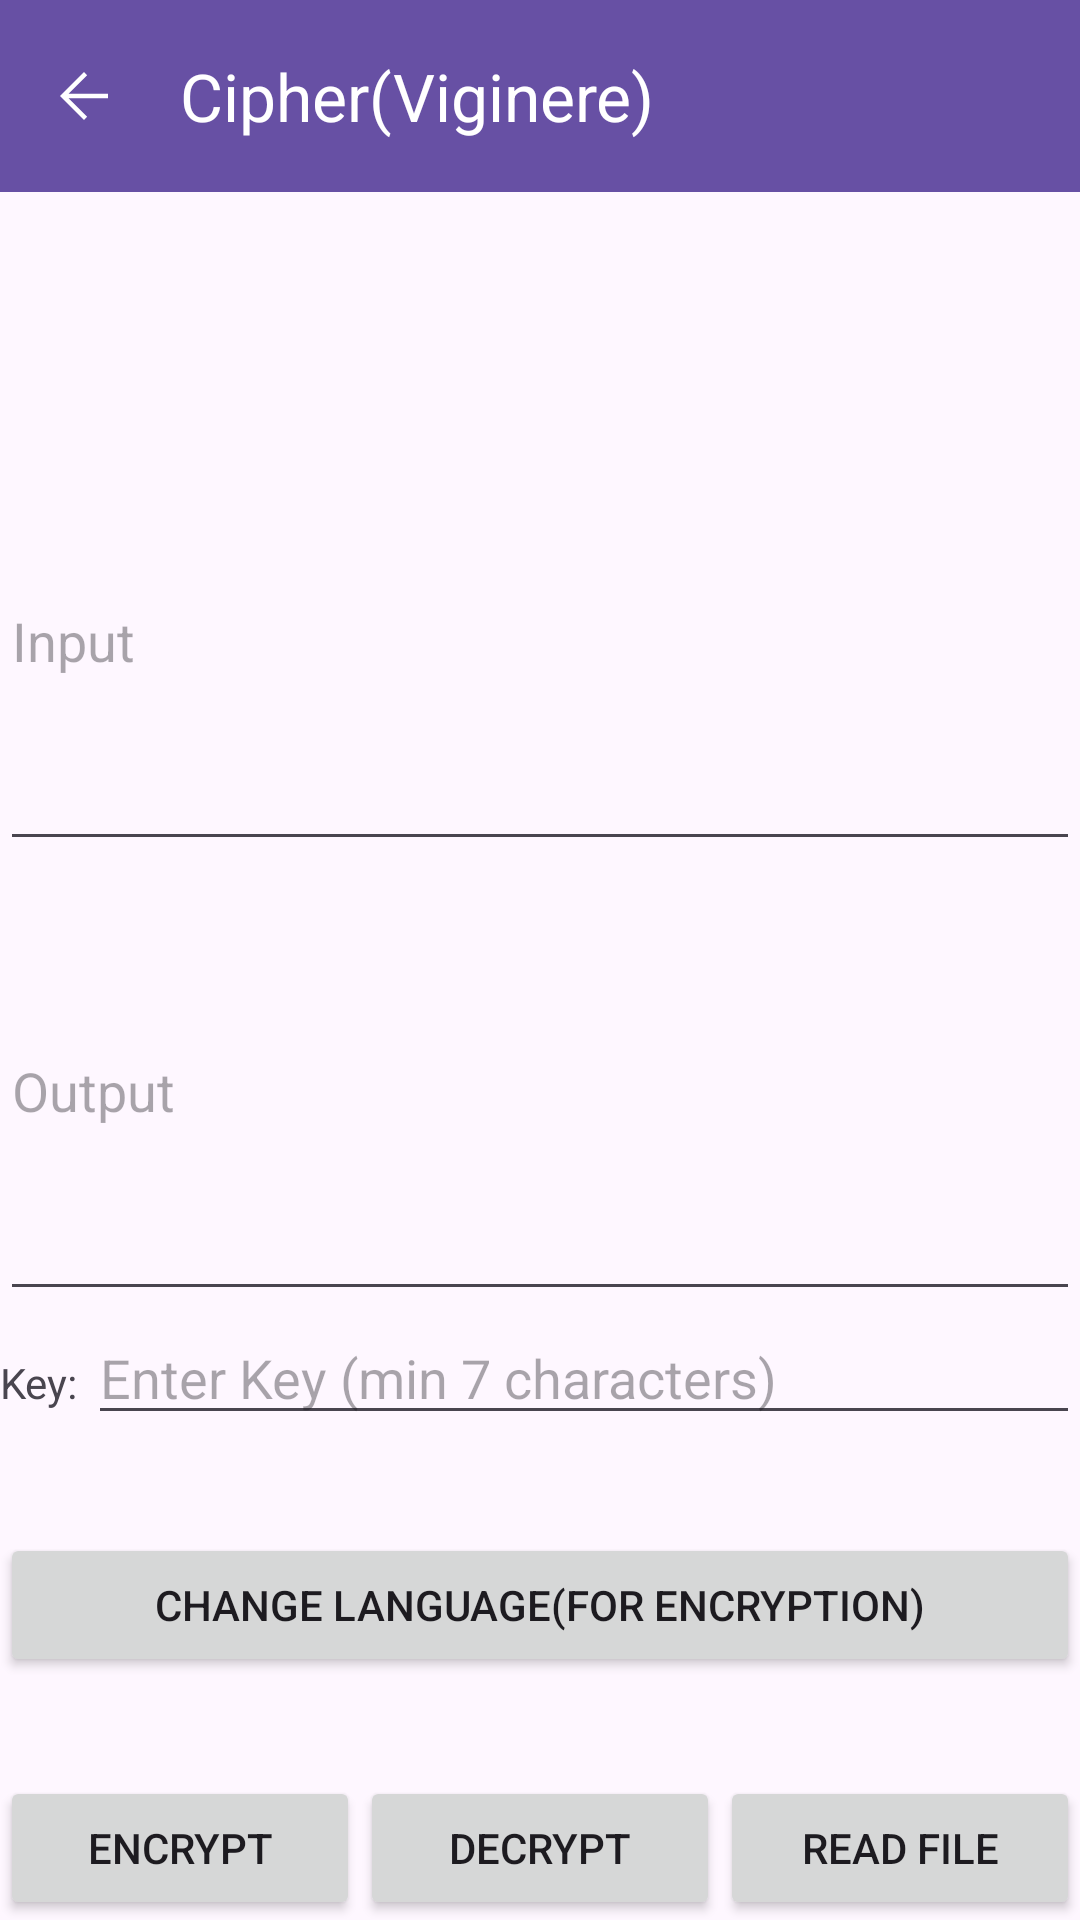

This screen was rendered from an Android layout file. Write that file and the resources it references.
<!-- AndroidManifest.xml: application theme Theme.LAB_TSI -->
<!-- res/layout/viginere_activity.xml -->
<?xml version="1.0" encoding="utf-8"?>
<androidx.constraintlayout.widget.ConstraintLayout xmlns:android="http://schemas.android.com/apk/res/android"
    xmlns:app="http://schemas.android.com/apk/res-auto"
    xmlns:tools="http://schemas.android.com/tools"
    android:layout_height="match_parent"
    android:layout_width="match_parent"
    android:animateLayoutChanges="false"
    tools:context=".Vigenere">

    <androidx.appcompat.widget.Toolbar
        android:id="@+id/toolbar"
        android:layout_width="match_parent"
        android:layout_height="?attr/actionBarSize"
        android:background="?attr/colorPrimary"
        android:elevation="4dp"
        app:title="Cipher(Viginere)"
        app:navigationIcon="@drawable/arrow_back"
        android:theme="@style/ThemeOverlay.AppCompat.Dark.ActionBar"
        app:popupTheme="@style/ThemeOverlay.AppCompat.Light"
        tools:ignore="MissingConstraints"/>

    <LinearLayout
        android:id="@+id/inputPanel"
        android:layout_width="match_parent"
        android:layout_height="wrap_content"
        android:orientation="vertical"
        app:layout_constraintBottom_toTopOf="@+id/buttonPanel_viginere"
        app:layout_constraintEnd_toEndOf="parent"
        app:layout_constraintStart_toStartOf="parent"
        app:layout_constraintTop_toBottomOf="@+id/toolbar"
        app:layout_constraintVertical_bias="0.32"
        app:title="Cipher">

        <EditText
            android:id="@+id/inputEditText_viginere"
            android:layout_width="match_parent"
            android:layout_height="150dp"
            android:hint="Input"
            android:lines="10"
            android:scrollbars="vertical" />

        <EditText
            android:id="@+id/outputEditText_viginere"
            android:layout_width="match_parent"
            android:layout_height="150dp"
            android:hint="Output"
            android:inputType="textMultiLine"
            android:lines="10"
            android:scrollbars="vertical" />

    </LinearLayout>

    <LinearLayout
        android:id="@+id/keyPanel_decipher"
        android:layout_width="match_parent"
        android:layout_height="wrap_content"
        android:orientation="vertical"
        app:layout_constraintTop_toBottomOf="@id/inputPanel"
        app:layout_constraintStart_toStartOf="parent"
        app:layout_constraintEnd_toEndOf="parent">

        <LinearLayout
            android:layout_width="match_parent"
            android:layout_height="wrap_content"
            android:orientation="horizontal">

            <TextView
                android:id="@+id/keyLabel"
                android:layout_width="wrap_content"
                android:layout_height="wrap_content"
                android:text="Key: " />

            <EditText
                android:id="@+id/keyEditText"
                android:layout_width="0dp"
                android:layout_height="wrap_content"
                android:layout_weight="1"
                android:hint="Enter Key (min 7 characters)"
                android:inputType="text"
                android:minLines="7"/>

        </LinearLayout>

    </LinearLayout>

    <LinearLayout
        android:id="@+id/changebutton_viginere"
        android:layout_width="match_parent"
        android:layout_height="wrap_content"
        android:orientation="horizontal"
        app:layout_constraintBottom_toTopOf="@+id/buttonPanel_viginere"
        app:layout_constraintEnd_toEndOf="parent"
        app:layout_constraintStart_toStartOf="parent"
        app:layout_constraintTop_toBottomOf="@id/keyPanel_decipher">

        <Button
            android:id="@+id/cangeButton_viginere"
            android:layout_width="0dp"
            android:layout_height="wrap_content"
            android:layout_gravity="center_horizontal"
            android:layout_weight="1"
            android:text="Change Language(for encryption)" />

    </LinearLayout>

    <LinearLayout
        android:id="@+id/keyPanel"
        android:layout_width="match_parent"
        android:layout_height="wrap_content"
        android:orientation="vertical"
        app:layout_constraintEnd_toEndOf="parent"
        app:layout_constraintStart_toStartOf="parent"
        app:layout_constraintTop_toBottomOf="@id/inputPanel"
        android:paddingTop="20dp"
        android:paddingBottom="20dp">

        <TextView
            android:id="@+id/keyTextView"
            android:layout_width="wrap_content"
            android:layout_height="wrap_content"
            android:paddingTop="10dp"
            android:paddingBottom="5dp"
            android:textStyle="bold"
            android:textSize="20sp" />

    </LinearLayout>

    <LinearLayout
        android:id="@+id/buttonPanel_viginere"
        android:layout_width="match_parent"
        android:layout_height="wrap_content"
        android:orientation="horizontal"
        app:layout_constraintBottom_toBottomOf="parent"
        app:layout_constraintEnd_toEndOf="parent"
        app:layout_constraintStart_toStartOf="parent">

        <Button
            android:id="@+id/encryptButton_viginere"
            android:layout_width="0dp"
            android:layout_height="wrap_content"
            android:layout_gravity="center_horizontal"
            android:layout_weight="1"
            android:text="Encrypt" />

        <Button
            android:id="@+id/decryptButton_viginere"
            android:layout_width="0dp"
            android:layout_height="wrap_content"
            android:layout_gravity="center_horizontal"
            android:layout_weight="1"
            android:text="Decrypt" />

        <Button
            android:id="@+id/readFileButton_viginere"
            android:layout_width="0dp"
            android:layout_height="wrap_content"
            android:layout_gravity="center_horizontal"
            android:layout_weight="1"
            android:text="Read File" />

    </LinearLayout>

    <LinearLayout
        android:id="@+id/outputPanel"
        android:layout_width="match_parent"
        android:layout_height="wrap_content"
        android:orientation="vertical"
        app:layout_constraintTop_toBottomOf="@id/buttonPanel_viginere"
        app:layout_constraintBottom_toBottomOf="parent"
        app:layout_constraintStart_toStartOf="parent"
        app:layout_constraintEnd_toEndOf="parent">

    </LinearLayout>

</androidx.constraintlayout.widget.ConstraintLayout>
<!-- resources referenced by this layout -->
<resources>
  <!-- drawable arrow_back (drawable) -->
  <vector xmlns:android="http://schemas.android.com/apk/res/android"
      android:width="24dp"
      android:height="24dp"
      android:viewportWidth="960"
      android:viewportHeight="960"
      android:tint="?attr/colorOnSecondary">
    <path
        android:fillColor="@android:color/white"
        android:pathData="M274,510L522,758L480,800L160,480L480,160L522,202L274,450L800,450L800,510L274,510Z"/>
  </vector>
  <style name="Theme.LAB_TSI" parent="Base.Theme.LAB_TSI" />
  <style name="Base.Theme.LAB_TSI" parent="Theme.Material3.DayNight.NoActionBar">
          
          
      </style>
</resources>
